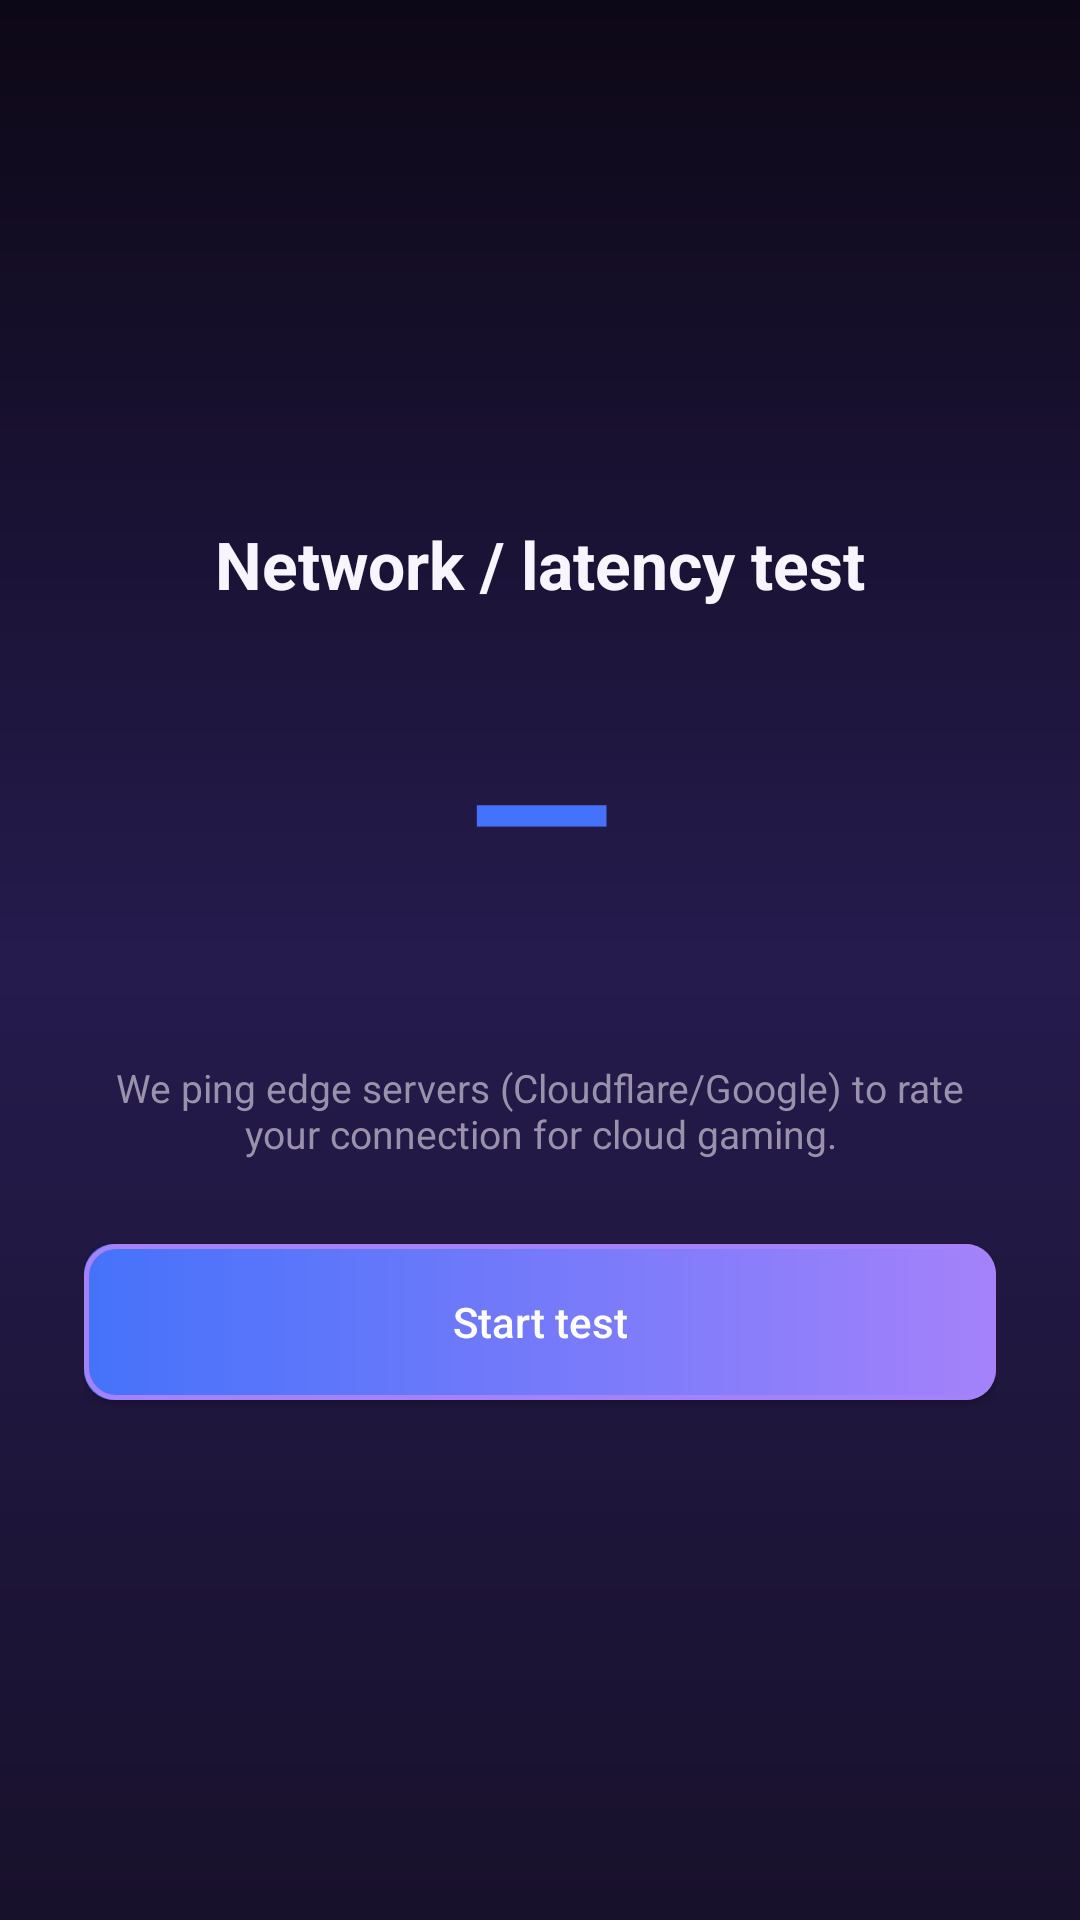

Produce the Android XML layout that renders to this screen, including the resource entries it uses.
<!-- AndroidManifest.xml: application theme AppTheme -->
<!-- res/layout/activity_latency_test.xml -->
<?xml version="1.0" encoding="utf-8"?>
<LinearLayout xmlns:android="http://schemas.android.com/apk/res/android"
    android:layout_width="match_parent"
    android:layout_height="match_parent"
    android:orientation="vertical"
    android:gravity="center"
    android:padding="28dp"
    android:background="@drawable/bg_app_gradient">

    <TextView
        android:id="@+id/latencyTitle"
        android:layout_width="wrap_content"
        android:layout_height="wrap_content"
        android:text="@string/latency_title"
        android:textSize="22sp"
        android:textStyle="bold"
        android:textColor="@color/moonlight_foreground" />

    <TextView
        android:id="@+id/latencyResult"
        android:layout_width="wrap_content"
        android:layout_height="wrap_content"
        android:layout_marginTop="24dp"
        android:text="—"
        android:textSize="64sp"
        android:textStyle="bold"
        android:textColor="@color/moonlight_gold" />

    <TextView
        android:id="@+id/latencyVerdict"
        android:layout_width="wrap_content"
        android:layout_height="wrap_content"
        android:layout_marginTop="8dp"
        android:textSize="16sp"
        android:textStyle="bold"
        android:textColor="@color/moonlight_teal" />

    <TextView
        android:id="@+id/latencyDetail"
        android:layout_width="wrap_content"
        android:layout_height="wrap_content"
        android:layout_marginTop="12dp"
        android:gravity="center"
        android:textSize="13sp"
        android:textColor="@color/moonlight_muted_foreground"
        android:text="@string/latency_hint" />

    <ProgressBar
        android:id="@+id/latencyProgress"
        android:layout_width="wrap_content"
        android:layout_height="wrap_content"
        android:layout_marginTop="24dp"
        android:visibility="gone" />

    <Button
        android:id="@+id/latencyStart"
        android:layout_width="match_parent"
        android:layout_height="52dp"
        android:layout_marginTop="28dp"
        android:background="@drawable/bg_button_purple"
        android:paddingStart="32dp"
        android:paddingEnd="32dp"
        android:textColor="@color/moonlight_gold_foreground"
        android:textAllCaps="false"
        android:text="@string/latency_start" />

</LinearLayout>
<!-- resources referenced by this layout -->
<resources>
  <color name="moonlight_foreground">#F8F5FF</color>
  <color name="moonlight_gold">#4572FA</color>
  <color name="moonlight_gold_foreground">#FFFFFF</color>
  <color name="moonlight_muted_foreground">#9A92AA</color>
  <color name="moonlight_teal">#4CFFA9</color>
  <!-- drawable bg_app_gradient (drawable) -->
  <?xml version="1.0" encoding="utf-8"?>
  
  <shape xmlns:android="http://schemas.android.com/apk/res/android"
      android:shape="rectangle">
      <gradient
          android:type="linear"
          android:angle="270"
          android:startColor="@color/moonlight_sunset_top"
          android:centerColor="@color/moonlight_sunset_mid"
          android:endColor="@color/moonlight_sunset_horizon"/>
  </shape>
  <!-- drawable bg_button_purple (drawable) -->
  <?xml version="1.0" encoding="utf-8"?>
  
  <layer-list xmlns:android="http://schemas.android.com/apk/res/android">
      <item>
          <shape android:shape="rectangle">
              <gradient
                  android:type="linear"
                  android:angle="0"
                  android:startColor="@color/moonlight_gold"
                  android:endColor="@color/moonlight_purple"/>
              <corners android:radius="10dp"/>
          </shape>
      </item>
      <item>
          <shape android:shape="rectangle">
              <solid android:color="@android:color/transparent"/>
              <stroke
                  android:width="@dimen/cartoon_border_width"
                  android:color="@color/moonlight_purple"/>
              <corners android:radius="10dp"/>
          </shape>
      </item>
  </layer-list>
  <string name="latency_hint">We ping edge servers (Cloudflare/Google) to rate your connection for cloud gaming.</string>
  <string name="latency_start">Start test</string>
  <string name="latency_title">Network / latency test</string>
  <style name="AppTheme" parent="AppBaseTheme">
          
          <item name="android:windowActionBar">false</item>
          <item name="android:windowNoTitle">true</item>
      </style>
  <color name="moonlight_sunset_top">#0D0816</color>
  <color name="moonlight_sunset_mid">#251B4D</color>
  <color name="moonlight_sunset_horizon">#18112B</color>
  <color name="moonlight_purple">#A482FA</color>
  <dimen name="cartoon_border_width">1.5dp</dimen>
  <style name="AppBaseTheme" parent="android:Theme">
          
          <item name="appBackgroundColor">@color/moonlight_background</item>
          <item name="appSurfaceColor">@color/moonlight_surface</item>
          <item name="appSurface2Color">@color/moonlight_surface_2</item>
          <item name="appForegroundColor">@color/moonlight_foreground</item>
          <item name="appMutedForegroundColor">@color/moonlight_muted_foreground</item>
          <item name="appBorderColor">@color/moonlight_border</item>
          <item name="appLightSystemBars">false</item>
          <item name="appLogoDrawable">@drawable/logo_spacecloud_brandbook</item>
          <item name="appBackgroundDrawable">@drawable/bg_app_gradient</item>
          <item name="android:windowBackground">?attr/appBackgroundDrawable</item>
          <item name="android:textColorPrimary">?attr/appForegroundColor</item>
          <item name="android:textColorSecondary">?attr/appMutedForegroundColor</item>
      </style>
  <color name="moonlight_background">#0D0816</color>
  <color name="moonlight_surface">#110D17</color>
  <color name="moonlight_surface_2">#171126</color>
  <color name="moonlight_border">#3A2B59</color>
  <!-- drawable logo_spacecloud_brandbook: png bitmap (drawable-nodpi, 325577 bytes) -->
</resources>
